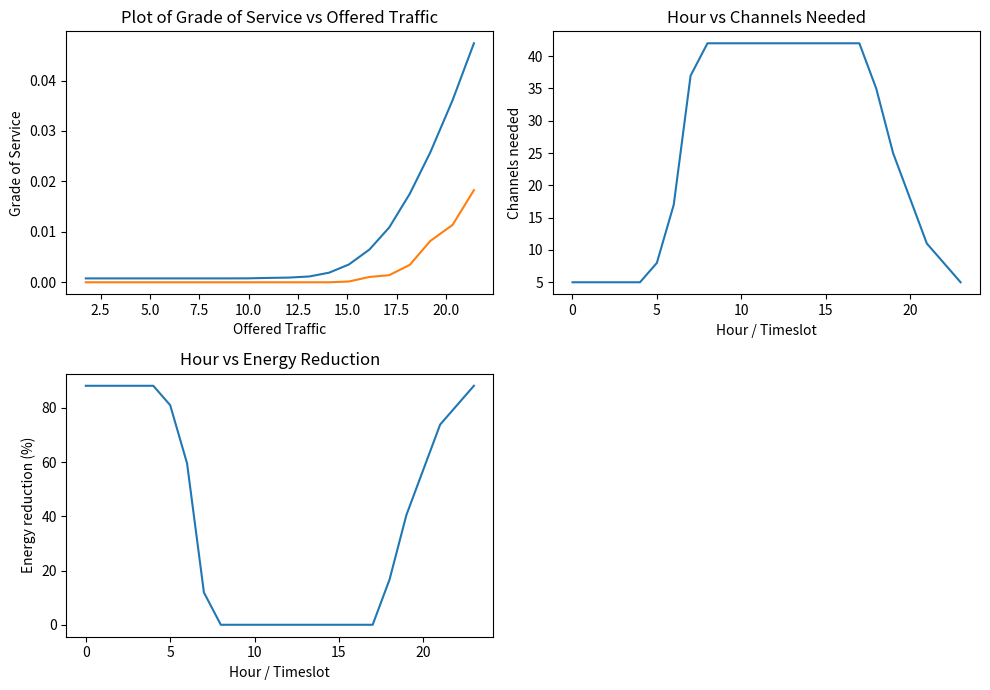

Source code (Python):
from math import factorial, ceil
import numpy
import matplotlib.pyplot as mplib
import numpy as numpy


# Monte Carlo simulation approach
def monte_carlo(n, ao):  # ao is the offered traffic for the simulation
    monteCarloGos = []  # list for Grade of Service values for Monte Carlo simulation

    for i in ao:  # for every integer value in ao, e.g ao = 10: 0,1,2,..,9

        lines = n  # number if lines
        calls = []  # list to hold 42 calls on the "channels"
        durations = numpy.random.normal(180, 30, i).astype(int)

        callTimes = numpy.random.randint(0, 3601, i)  # call times in the hour
        callTimes.sort()

        call = 0
        dropped = 0
        connectedCalls = 0

        for j in range(1, 3601):  # one hour in seconds
            for c in calls:
                if c <= j:
                    calls.pop(calls.index(c))

            if call < i and j in callTimes:
                if len(calls) < lines:
                    calls.append(durations[call] + j)
                    connectedCalls += 1
                    call += 1
                else:
                    dropped += 1
                    call += 1

        gos = (call - connectedCalls) / call  # calculate Grade of Service
        monteCarloGos.append(gos)  # add calculated GoS to list to return at end of method
        print('################## Calls Connected/ Dropped ##################')
        print('Total Calls: ' + str(call))
        print('Connected Calls: ' + str(connectedCalls))
        print('Dropped Calls: ' + str(dropped))
        print('####################################')

    return monteCarloGos


def erlang_b(N, ao):
    numerator = (ao ** N) / (factorial(N))
    denominator = 0
    for b in range(N + 1):
        denominator += (ao ** b) / factorial(b)
    gos = numerator / denominator
    return gos


def find_channels(callph):

    calls = max(callph)
    ao = ceil((calls / 3600) * 180)
    gos = 0.01
    N = 0
    b = erlang_b(N, ao)
    while b > gos and N < 42: # We can only disable channels, not add channels
        N += 1
        b = erlang_b(N, ao)
    print('Channels')
    print(N)
    return N


def erlang(n, callsph):
    erlangGos = []
    for i in callsph:
        ao = ceil((i / 3600) * 180)
        numerator = (ao ** n) / (factorial(n))
        denominator = 0
        for b in range(n + 1):
            denominator += (ao ** b) / factorial(b)
        gos = numerator / denominator
        erlangGos.append(gos)
    return erlangGos

lines_needed = []
erlang_gos = []
monteCarlo_Gos = []
total_traffic = []
# Call Proportions means the percentage of total traffic in a day during that hour
callProportions = [0.0009, 0.0005, 0.0004, 0.0004, 0.0008, 0.0044, 0.0168, 0.051, 0.0813, 0.0794, 0.0743, 0.0795,
                       0.0881, 0.089, 0.0866, 0.0848, 0.0821, 0.068, 0.047, 0.0306, 0.0183, 0.0095, 0.0043, 0.002]
# run monte carlo simulation 5 times for each distribution type
for i in range(0, 24):
    callspd = range(500, 10001, 500)
    callsph = [ceil(callProportions[i]*z) for z in callspd]
    traffic = []
    for j in callsph:
        t = ceil((j / 3600) * 180)
        traffic.append(t)
    total_traffic.append(traffic)

    lines_needed.append(find_channels(callsph))
    erlang_gos.append(erlang(find_channels(callsph), callsph))
    monteCarlo_Gos.append(monte_carlo(find_channels(callsph), callsph))

traffic_mean = []
for x in range(0,20):
    sum = 0
    for y in total_traffic:
        sum += y[x]
    traffic_mean.append(sum/len(total_traffic))


# get erlang mean value of simulation runs
erlang_gos_mean = numpy.mean(erlang_gos, axis=0)
print("################## Erlang GoS Mean ##################")
print(erlang_gos_mean)

# get monte carlo mean value of simulation runs
monteCarlo_Gos_mean = numpy.mean(monteCarlo_Gos, axis=0)
print("################## Monte Carlo GoS Mean ##################")
print(monteCarlo_Gos_mean)

# get standard deviation value of simulation runs
monteCarlo_Gos_std = numpy.std(monteCarlo_Gos, axis=0)
print("################## Monte Carlo GoS Standard Deviation ##################")
print(monteCarlo_Gos_std)

# Energy reduction
energy_reduction = []
for i in range(0,24):
    energy_reduction.append((1 -(lines_needed[i]/42))*100)

print('Lines needed per hour')
for i in range(0,24):
    print('Hour ' + str(i) + ': ' + str(lines_needed[i]) + ' lines needed, ' + str(42 - lines_needed[i]) + ' lines disabled, ' + 'Energy Reduction: ' + str(round(energy_reduction[i], 2)) + '%')

figure, axis = mplib.subplots(2, 2, figsize=(10, 7))

# For GoS vs Offered Traffic
axis[0,0].plot(traffic_mean, erlang_gos_mean, label='Erlang')
axis[0,0].plot(traffic_mean, monteCarlo_Gos_mean, label='Monte Carlo')
axis[0,0].set_title("Plot of Grade of Service vs Offered Traffic")
axis[0,0].set_xlabel('Offered Traffic')
axis[0,0].set_ylabel('Grade of Service')

# For Hour vs channels Needed
axis[0,1].plot(range(0,24), lines_needed)
axis[0,1].set_title("Hour vs Channels Needed")
axis[0,1].set_xlabel('Hour / Timeslot')
axis[0,1].set_ylabel('Channels needed')

# For Energy Reduction per Hour
axis[1,0].plot(range(0,24), energy_reduction )
axis[1,0].set_title("Hour vs Energy Reduction")
axis[1,0].set_xlabel('Hour / Timeslot')
axis[1,0].set_ylabel('Energy reduction (%)')

axis[1,1].axis('off')

figure.tight_layout()
mplib.show()